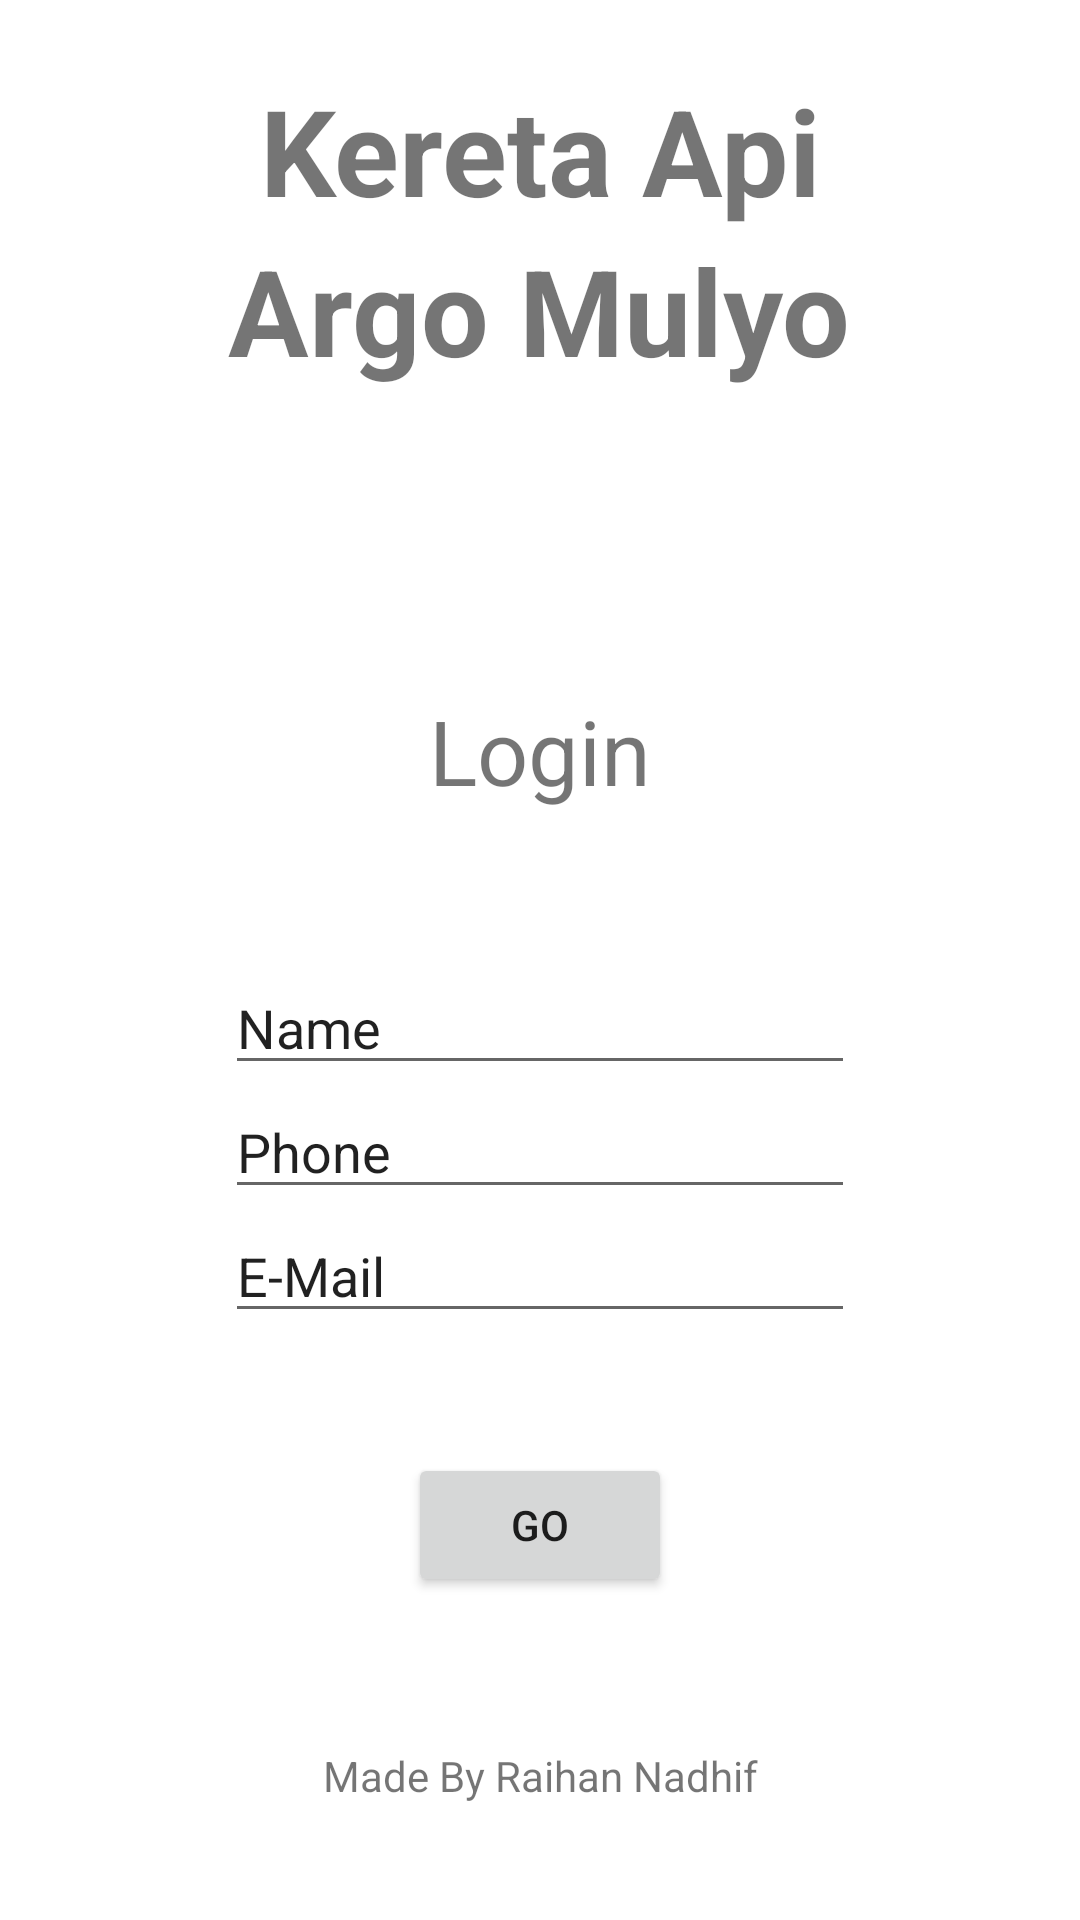

Android layout source for this screen:
<!-- AndroidManifest.xml: application theme Theme.AplikasiKereta -->
<!-- res/layout/activity_main.xml -->
<?xml version="1.0" encoding="utf-8"?>
<RelativeLayout xmlns:android="http://schemas.android.com/apk/res/android"
    xmlns:tools="http://schemas.android.com/tools"
    android:layout_width="match_parent"
    android:layout_height="match_parent"
    android:background="@drawable/ic_launcher_foreground"
    tools:context=".MainActivity">

    <LinearLayout
        android:layout_width="match_parent"
        android:layout_height="match_parent"
        android:gravity="center"
        android:orientation="vertical"
        tools:ignore="UselessParent">

        <TextView
            android:id="@+id/textView2"
            android:layout_width="wrap_content"
            android:layout_height="wrap_content"
            android:gravity="center"
            android:text="@string/kereta_api"
            android:textSize="40sp"
            android:textStyle="bold"
            tools:layout_editor_absoluteX="92dp"
            tools:layout_editor_absoluteY="52dp" />

        <TextView
            android:id="@+id/textView3"
            android:layout_width="wrap_content"
            android:layout_height="wrap_content"
            android:gravity="center"
            android:text="@string/argo_mulyo"
            android:textSize="40sp"
            android:textStyle="bold" />

        <TextView
            android:id="@+id/textView4"
            android:layout_width="wrap_content"
            android:layout_height="wrap_content"
            android:layout_marginTop="100dp"
            android:text="@string/login"
            android:textSize="30sp"
            tools:layout_editor_absoluteX="152dp"
            tools:layout_editor_absoluteY="118dp" />

        <EditText
            android:id="@+id/editText2"
            android:layout_width="wrap_content"
            android:layout_height="wrap_content"
            android:layout_marginTop="50dp"
            android:autofillHints=""
            android:ems="10"
            android:inputType="textPersonName"
            android:text="@string/name"
            tools:ignore="HardcodedText,LabelFor"
            tools:layout_editor_absoluteX="38dp"
            tools:layout_editor_absoluteY="480dp" />

        <EditText
            android:id="@+id/editText3"
            android:layout_width="wrap_content"
            android:layout_height="wrap_content"
            android:ems="10"
            android:importantForAutofill="no"
            android:inputType="textPersonName"
            android:text="@string/phone"
            tools:ignore="HardcodedText,LabelFor"
            tools:layout_editor_absoluteX="38dp"
            tools:layout_editor_absoluteY="550dp" />

        <EditText
            android:id="@+id/editText4"
            android:layout_width="wrap_content"
            android:layout_height="wrap_content"
            android:autofillHints=""
            android:ems="10"
            android:inputType="textPersonName"
            android:text="@string/e_mail"
            tools:ignore="LabelFor"
            tools:layout_editor_absoluteX="38dp"
            tools:layout_editor_absoluteY="550dp" />

        <Button
            android:id="@+id/button"
            android:layout_width="wrap_content"
            android:layout_height="wrap_content"
            android:layout_marginTop="40dp"
            android:text="@string/go"
            tools:layout_editor_absoluteX="290dp"
            tools:layout_editor_absoluteY="550dp" />

        <TextView
            android:id="@+id/textView"
            android:layout_width="match_parent"
            android:layout_height="wrap_content"
            android:layout_marginTop="50dp"
            android:layout_marginBottom="15dp"
            android:gravity="center"
            android:text="@string/made_by_raihan_nadhif" />

    </LinearLayout>

</RelativeLayout>
<!-- resources referenced by this layout -->
<resources>
  <string name="argo_mulyo">Argo Mulyo</string>
  <string name="e_mail">E-Mail</string>
  <string name="go">Go</string>
  <string name="kereta_api">Kereta Api</string>
  <string name="login">Login</string>
  <string name="made_by_raihan_nadhif">Made By Raihan Nadhif</string>
  <string name="name">Name</string>
  <string name="phone">Phone</string>
  <style name="Theme.AplikasiKereta" parent="Theme.MaterialComponents.DayNight.DarkActionBar">
          
          <item name="colorPrimary">@color/purple_500</item>
          <item name="colorPrimaryVariant">@color/purple_700</item>
          <item name="colorOnPrimary">@color/white</item>
          
          <item name="colorSecondary">@color/teal_200</item>
          <item name="colorSecondaryVariant">@color/teal_700</item>
          <item name="colorOnSecondary">@color/black</item>
          
          <item name="android:statusBarColor" tools:targetApi="l">?attr/colorPrimaryVariant</item>
          
      </style>
  <color name="purple_500">#FF6200EE</color>
  <color name="purple_700">#FF3700B3</color>
  <color name="white">#FFFFFFFF</color>
  <color name="teal_200">#FF03DAC5</color>
  <color name="teal_700">#FF018786</color>
  <color name="black">#FF000000</color>
</resources>
